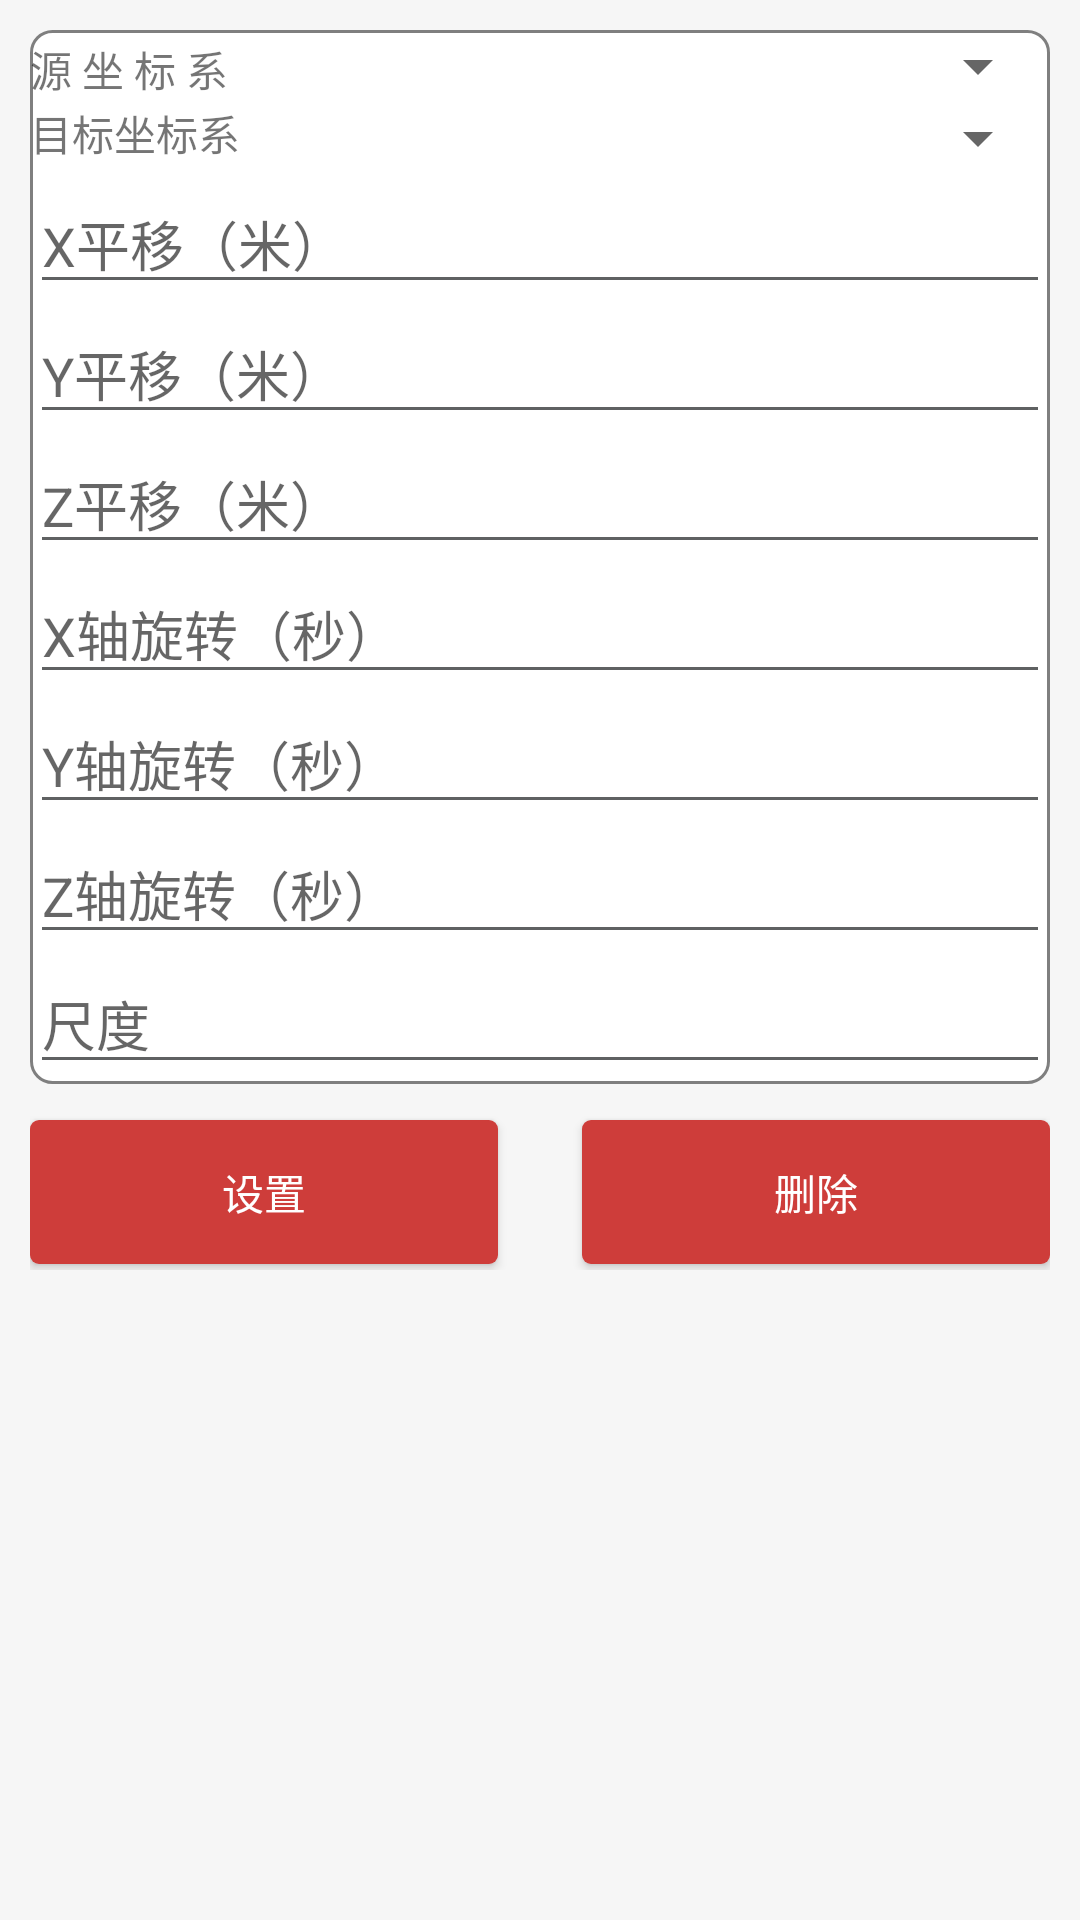

Write the Android layout XML for this screen, with the resource values it uses.
<!-- AndroidManifest.xml: application theme AppTheme -->
<!-- res/layout/fragment_paramset.xml -->
<?xml version="1.0" encoding="utf-8"?>
<LinearLayout xmlns:android="http://schemas.android.com/apk/res/android"
    xmlns:app="http://schemas.android.com/apk/res-auto"
android:orientation="vertical"
android:layout_width="match_parent"
android:layout_height="match_parent"
android:background="#fff6f6f6"
android:fadingEdge="none">


<ScrollView
    android:layout_width="match_parent"
    android:layout_height="match_parent"
    android:background="#fff6f6f6"
    android:scrollbars="vertical"
    android:fadingEdge="none">

    <LinearLayout
        android:layout_width="match_parent"
        android:layout_height="wrap_content"
        android:orientation="vertical">

        <LinearLayout
            android:layout_width="match_parent"
            android:layout_height="wrap_content"
            android:orientation="vertical"
            android:fadingEdge="none"
            android:background="@drawable/cornersview"
            android:layout_marginLeft="10.0sp"
            android:layout_marginTop="10.0sp"
            android:layout_marginRight="10.0sp">

            <LinearLayout
                android:layout_width="match_parent"
                android:layout_height="wrap_content"
                android:orientation="horizontal">

                <TextView
                    android:layout_width="wrap_content"
                    android:layout_height="wrap_content"
                    android:text="源 坐 标 系 "/>
                <Spinner
                    android:id="@+id/spinner_source"
                    android:layout_width="0dp"
                    android:layout_height="wrap_content"
                    android:layout_weight="1"
                    android:gravity="left"
                    android:paddingLeft="8dip"
                    android:spinnerMode="dialog"
                    android:entries="@array/spinnerCoord">
                </Spinner>
            </LinearLayout>
            <LinearLayout
                android:layout_width="match_parent"
                android:layout_height="wrap_content"
                android:orientation="horizontal">

                <TextView
                    android:layout_width="wrap_content"
                    android:layout_height="wrap_content"
                    android:text="目标坐标系"/>
                <Spinner
                    android:id="@+id/spinner_target"
                    android:layout_width="0dp"
                    android:layout_height="wrap_content"
                    android:layout_weight="1"
                    android:gravity="left"
                    android:paddingLeft="8dip"
                    android:spinnerMode="dialog">
                </Spinner>
            </LinearLayout>
            <EditText
                android:id="@+id/offset_X"
                android:layout_width="match_parent"
                android:layout_height="wrap_content"
                android:ems="10"
                android:inputType="numberSigned|numberDecimal"
                android:theme="@style/EditTextNum"
                android:hint="X平移（米）"/>
            <EditText
                android:id="@+id/offset_Y"
                android:layout_width="match_parent"
                android:layout_height="wrap_content"
                android:ems="10"
                android:inputType="numberSigned|numberDecimal"
                android:theme="@style/EditTextNum"
                android:hint="Y平移（米）"/>
            <EditText
                android:id="@+id/offset_Z"
                android:layout_width="match_parent"
                android:layout_height="wrap_content"
                android:ems="10"
                android:inputType="numberSigned|numberDecimal"
                android:theme="@style/EditTextNum"
                android:hint="Z平移（米）"/>
            <EditText
                android:id="@+id/rotate_X"
                android:layout_width="match_parent"
                android:layout_height="wrap_content"
                android:ems="10"
                android:inputType="numberSigned|numberDecimal"
                android:theme="@style/EditTextNum"
                android:hint="X轴旋转（秒）"/>
            <EditText
                android:id="@+id/rotate_Y"
                android:layout_width="match_parent"
                android:layout_height="wrap_content"
                android:ems="10"
                android:inputType="numberSigned|numberDecimal"
                android:theme="@style/EditTextNum"
                android:hint="Y轴旋转（秒）"/>
            <EditText
                android:id="@+id/rotate_Z"
                android:layout_width="match_parent"
                android:layout_height="wrap_content"
                android:ems="10"
                android:inputType="numberSigned|numberDecimal"
                android:theme="@style/EditTextNum"
                android:hint="Z轴旋转（秒）"/>
            <EditText
                android:id="@+id/scale"
                android:layout_width="match_parent"
                android:layout_height="wrap_content"
                android:ems="10"
                android:inputType="numberSigned|numberDecimal"
                android:theme="@style/EditTextNum"
                android:hint="尺度"/>
        </LinearLayout>

        <LinearLayout
            android:orientation="horizontal"
            android:layout_width="match_parent"
            android:layout_height="wrap_content"
            android:layout_marginLeft="10.0sp"
            android:layout_marginTop="10.0sp"
            android:layout_marginRight="10.0sp">
            <Button
                android:id="@+id/calc_set"
                android:layout_width="match_parent"
                android:layout_height="wrap_content"
                android:layout_weight="1.0"
                android:text="设置"
                android:layout_marginTop="2.0dip"
                android:layout_marginRight="14.0dip"
                android:layout_marginBottom="2.0dip"
                style="@style/button_blue_style"/>
            <Button
                android:id="@+id/calc_del"
                android:layout_width="match_parent"
                android:layout_height="wrap_content"
                android:layout_weight="1.0"
                android:text="删除"
                android:layout_marginLeft="14.0dip"
                android:layout_marginTop="2.0dip"
                android:layout_marginBottom="2.0dip"
                style="@style/button_blue_style"/>
        </LinearLayout>

    </LinearLayout>

</ScrollView>

</LinearLayout>
<!-- resources referenced by this layout -->
<resources>
  <string-array name="spinnerCoord">
          <item>北京54坐标系</item>
          <item>西安80坐标系</item>
          <item>CGCS2000坐标系</item>
          <item>当地坐标系</item>
      </string-array>
  <!-- drawable cornersview (drawable) -->
  <?xml version="1.0" encoding="utf-8"?>
  <shape android:shape="rectangle"
    xmlns:android="http://schemas.android.com/apk/res/android">
      <solid android:color="#ffffffff" />
      <corners android:radius="7.0dip" />
      <stroke android:width="1.0dip" android:color="#ff7f7f7f" />
  </shape>
  <style name="EditTextNum" parent="Theme.AppCompat.Light">
          <item name="colorControlNormal">#5F6162</item>
          <item name="colorControlActivated">#CE3D3A</item>
      </style>
  <style name="button_blue_style">
          <item name="android:textColor">#FFFFFF</item>
          <item name="android:background">@animator/button_blue_background</item>
      </style>
  <style name="AppTheme" parent="Theme.AppCompat.Light.DarkActionBar">
          
          <item name="colorPrimary">@color/colorPrimary</item>
          <item name="colorPrimaryDark">@color/colorPrimary</item>
          <item name="colorAccent">@color/colorAccent</item>
          <item name="android:textColorPrimary">@color/white</item>
          <item name="android:windowIsTranslucent">true</item>
      </style>
  <color name="colorPrimary">#ce3d3a</color>
  <color name="colorAccent">#FF4081</color>
  <color name="white">#ffffff</color>
</resources>
